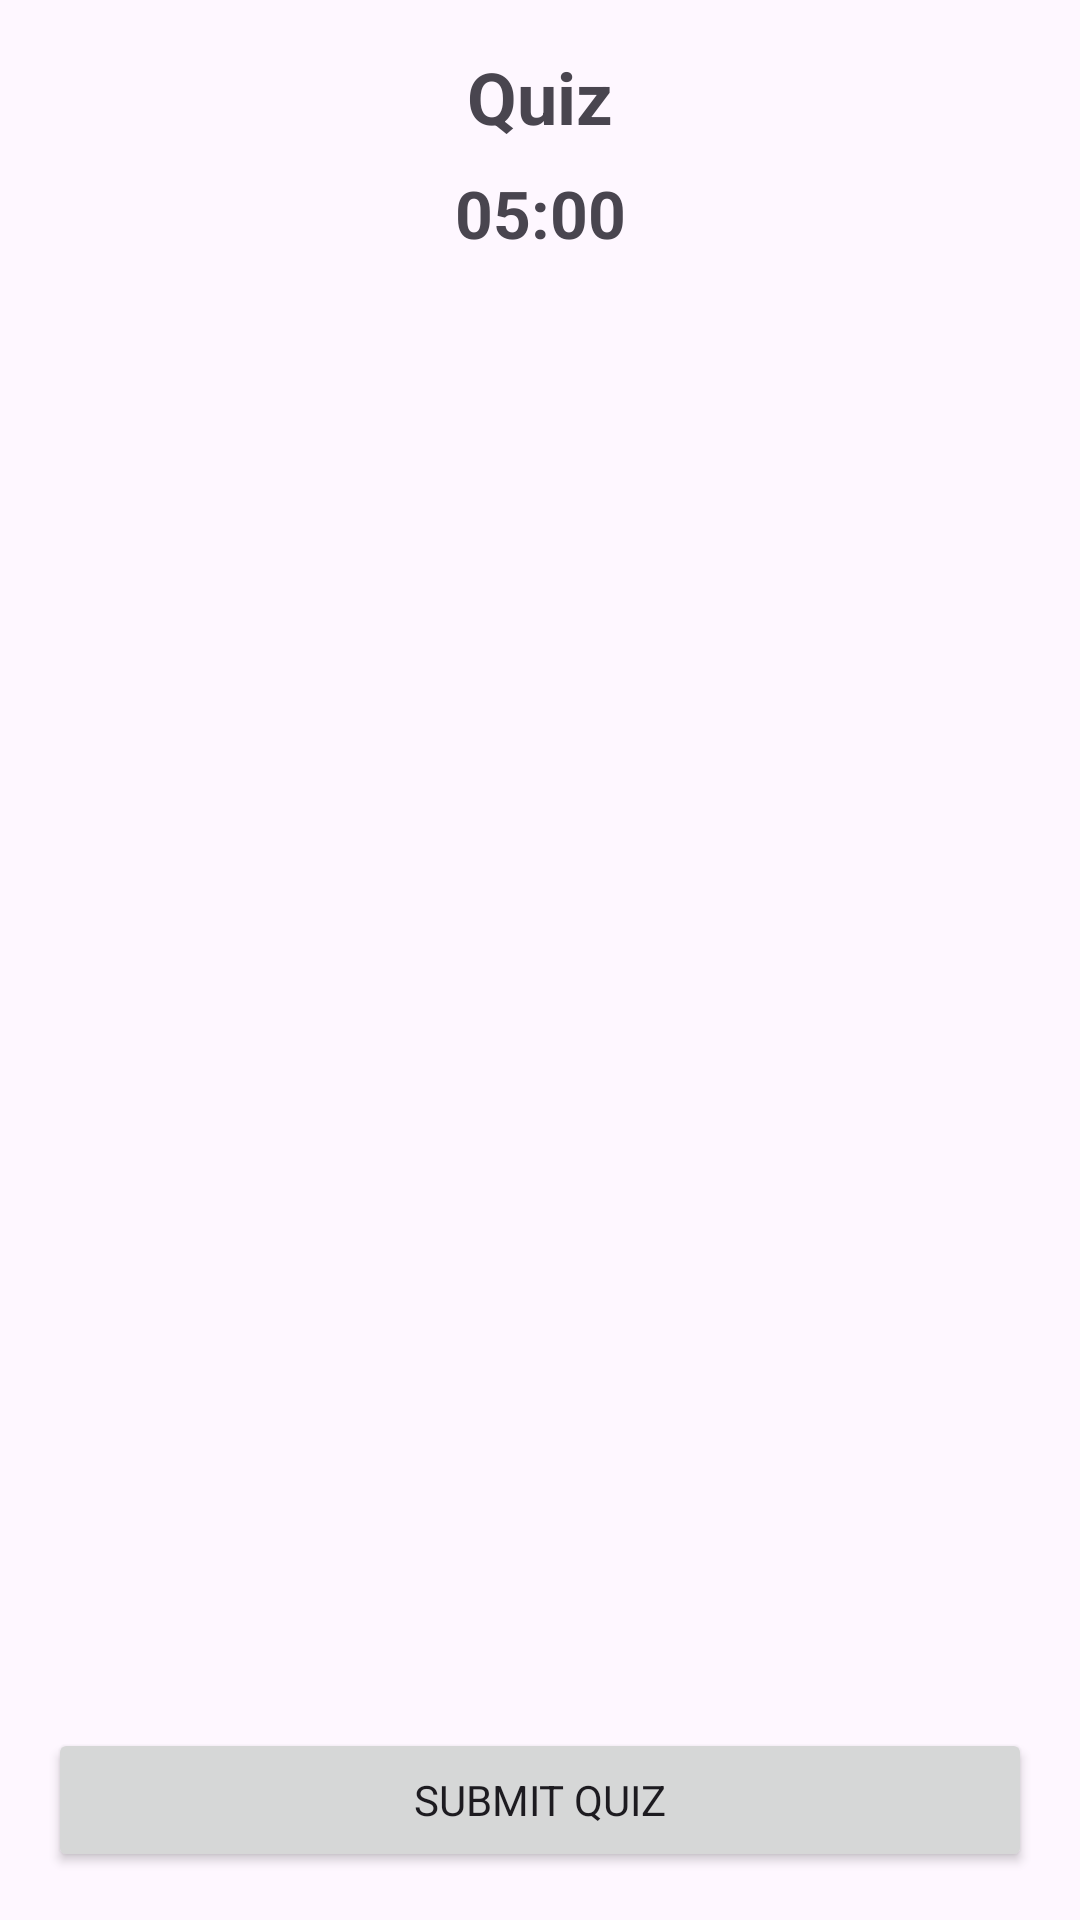

Here is an Android app screen rendered from its layout file. Give the layout XML and the strings, colors and styles it references.
<!-- AndroidManifest.xml: application theme Theme.OnlineLiveQuiz -->
<!-- res/layout/activity_quiz.xml -->
<?xml version="1.0" encoding="utf-8"?>
<LinearLayout
    xmlns:android="http://schemas.android.com/apk/res/android"
    android:layout_width="match_parent"
    android:layout_height="match_parent"
    android:orientation="vertical"
    android:padding="16dp">

    <TextView
        android:id="@+id/quizTitleText"
        android:layout_width="match_parent"
        android:layout_height="wrap_content"
        android:text="Quiz"
        android:textSize="24sp"
        android:textStyle="bold"
        android:gravity="center"
        android:layout_marginBottom="8dp"/>

    <TextView
        android:id="@+id/timerText"
        android:layout_width="match_parent"
        android:layout_height="wrap_content"
        android:text="05:00"
        android:textSize="22sp"
        android:textStyle="bold"
        android:gravity="center"
        android:layout_marginBottom="12dp"/>

    <androidx.recyclerview.widget.RecyclerView
        android:id="@+id/questionRecyclerView"
        android:layout_width="match_parent"
        android:layout_height="0dp"
        android:layout_weight="1"/>

    <Button
        android:id="@+id/submitButton"
        android:layout_width="match_parent"
        android:layout_height="wrap_content"
        android:text="SUBMIT QUIZ"
        android:layout_marginTop="12dp"/>

</LinearLayout>
<!-- resources referenced by this layout -->
<resources>
  <style name="Theme.OnlineLiveQuiz" parent="Theme.Material3.DayNight.NoActionBar">
  
          <item name="android:fontFamily">sans-serif</item>
  
          <item name="android:windowLightStatusBar">true</item>
  
          <item name="android:statusBarColor">
              @color/purple_700
          </item>
  
          <item name="android:navigationBarColor">
              @color/black
          </item>
  
      </style>
  <color name="purple_700">#FF3700B3</color>
  <color name="black">#FF000000</color>
</resources>
